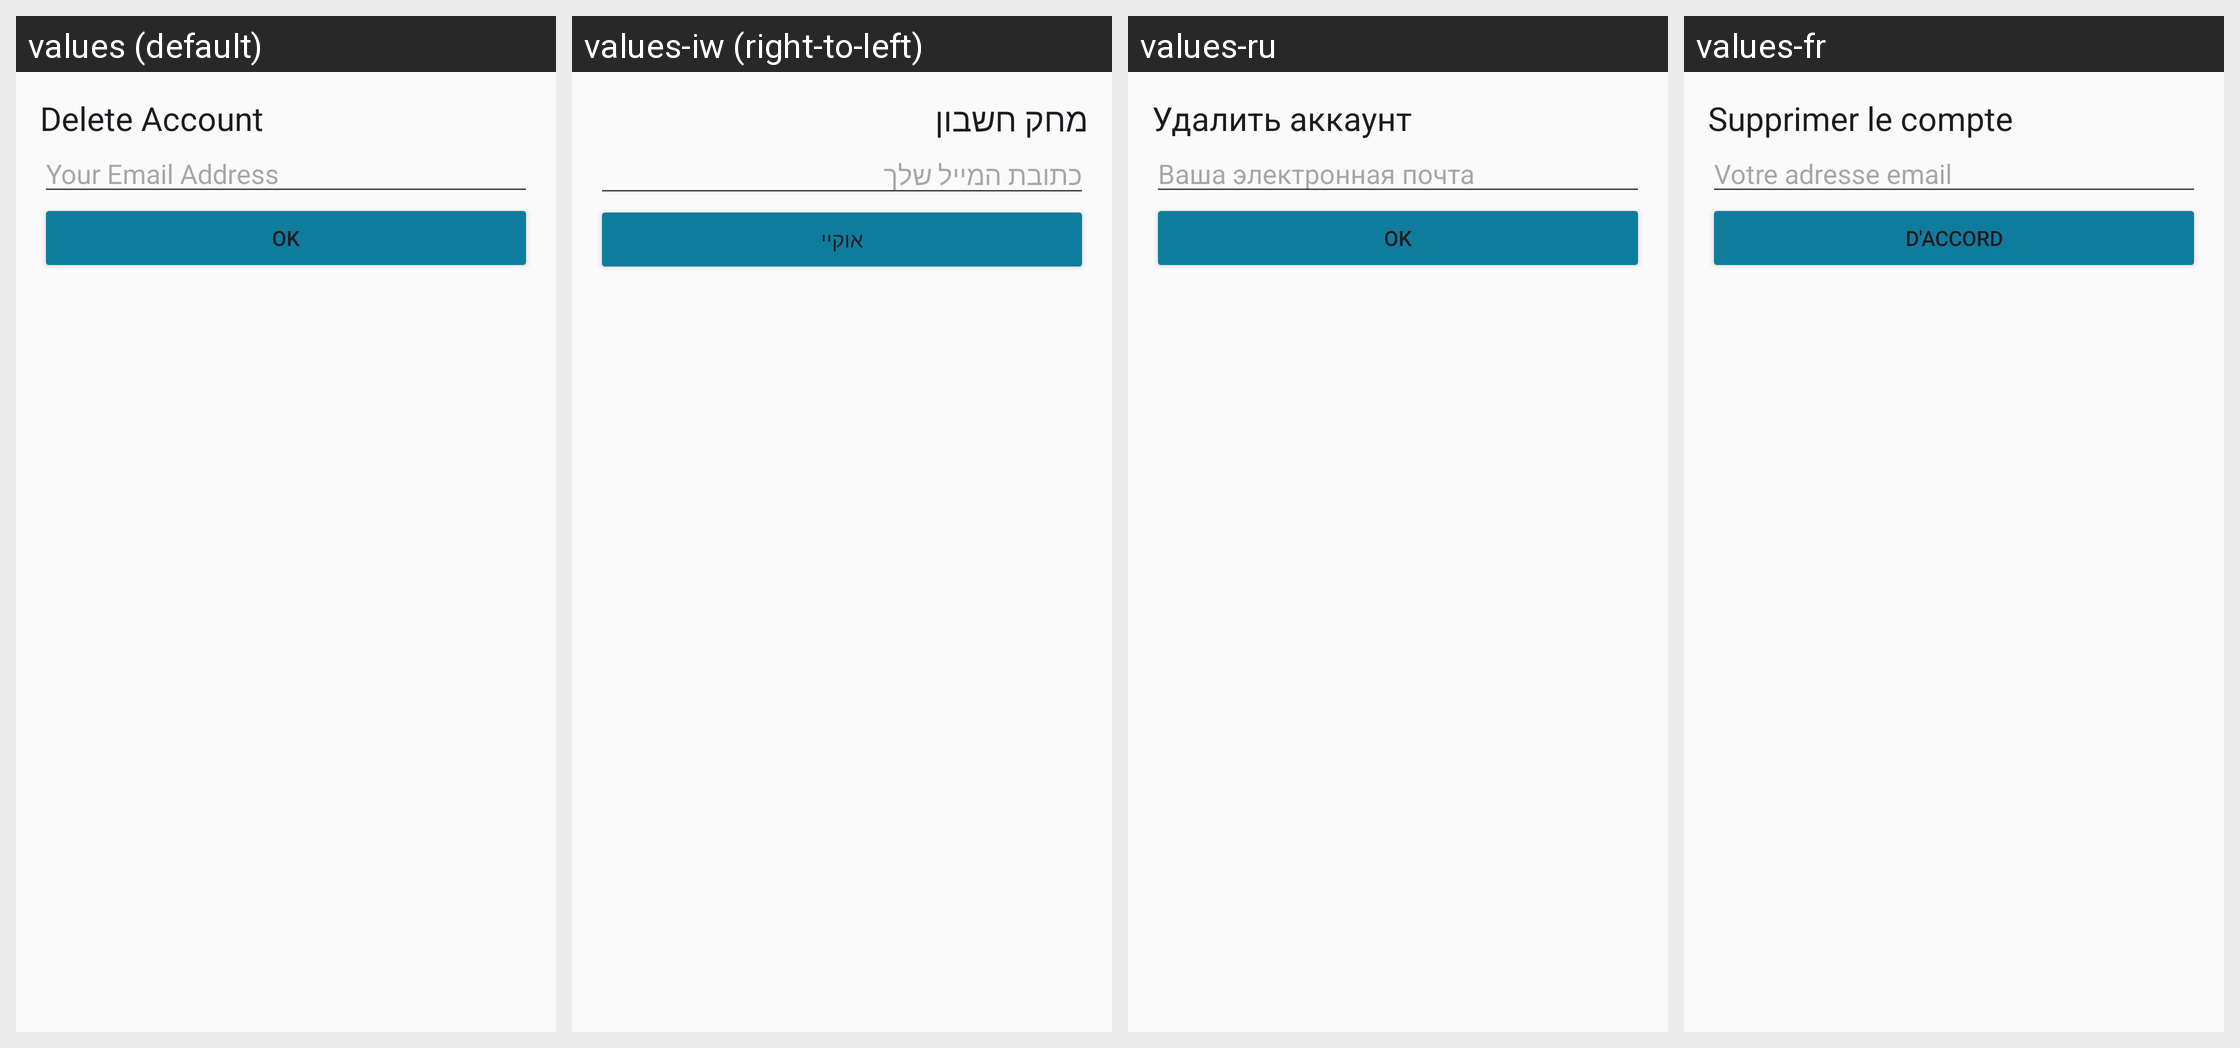

Strings drawn on this Android screen and how each of the app's shown locales translates them:
Android screen res/layout/dialog_delete_account.xml rendered under 4 locales, left to right: values (default), values-iw (right-to-left), values-ru, values-fr. Device: Nexus 5 (rendered at 1080×1920; each locale shown at half size, 540×960, under a caption strip naming it); theme AppTheme.
Other locales in the repository, not shown: values-de, values-es, values-it, values-nl.
Strings drawn on this screen, with the default value and each locale's value (text and hints the layout hard-codes, and strings that could not be matched under every locale, appear in the picture but are not listed):

delete_account
  values: Delete Account
  values-iw: מחק חשבון
  values-ru: Удалить аккаунт
  values-fr: Supprimer le compte

your_email_address
  values: Your Email Address
  values-iw: כתובת המייל שלך
  values-ru: Ваша электронная почта
  values-fr: Votre adresse email

ok
  values: OK
  values-iw: אוקיי
  values-ru: OK
  values-fr: D'accord
